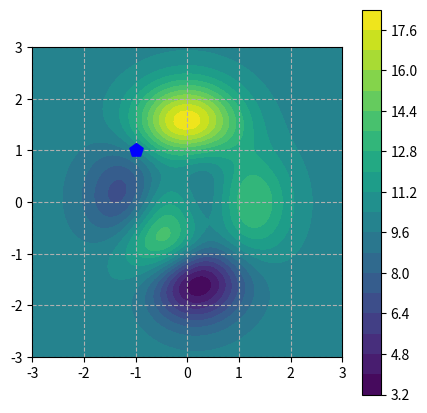
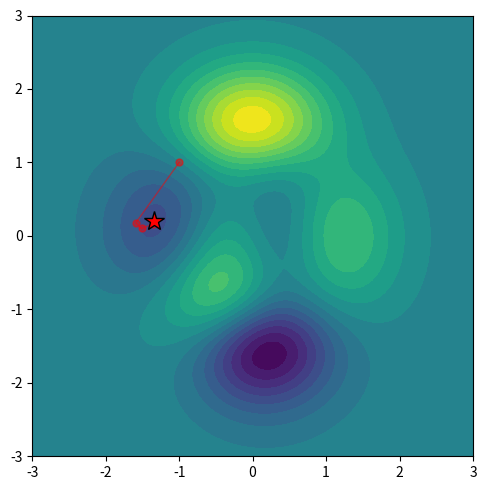

Write the Python code that produced these figures, in order. (Note: this script raises an exception after producing the figures.)
# Added for this repository: make the top-level `core` package importable
# when the notebook is run from the notebooks/ folder.
import sys, pathlib
sys.path.insert(0, str(pathlib.Path.cwd().parent))

%load_ext autoreload
%autoreload 2

import numpy as np
import matplotlib.pyplot as plt
from scipy.optimize import minimize
import matplotlib

# Plot the landscape

def func(x):
    """Calculate the obj func"""
    res = (
        3 * (1 - x[0]) ** 2 * np.exp(-(x[0] ** 2) - (x[1] + 1) ** 2)
        - 10 * (x[0] / 5 - x[0] ** 3 - x[1] ** 5) * np.exp(-(x[0] ** 2) - x[1] ** 2)
        - (np.exp(-((x[0] + 1) ** 2) - x[1] ** 2)) / 3
        + 10
    )
    return res.squeeze()


def func_grad(x):
    """gradient"""
    grad_x1 = (
        -6 * x[0] * (1 - x[0]) ** 2 * np.exp(-(x[0] ** 2) - (x[1] + 1) ** 2)
        + 2
        * x[0]
        * (-10 * x[0] ** 3 + 2 * x[0] - 10 * x[1] ** 5)
        * np.exp(-(x[0] ** 2) - x[1] ** 2)
        - (2 - 30 * x[0] ** 2) * np.exp(-(x[0] ** 2) - x[1] ** 2)
        - (-2 * x[0] - 2) * np.exp(-(x[1] ** 2) - (x[0] + 1) ** 2) / 3
        + 3 * (2 * x[0] - 2) * np.exp(-(x[0] ** 2) - (x[1] + 1) ** 2)
    )

    grad_x2 = (
        50 * x[1] ** 4 * np.exp(-(x[0] ** 2) - x[1] ** 2)
        + 2
        * x[1]
        * (-10 * x[0] ** 3 + 2 * x[0] - 10 * x[1] ** 5)
        * np.exp(-(x[0] ** 2) - x[1] ** 2)
        + 2 * x[1] * np.exp(-(x[1] ** 2) - (x[0] + 1) ** 2) / 3
        + 3 * (1 - x[0]) ** 2 * (-2 * x[1] - 2) * np.exp(-(x[0] ** 2) - (x[1] + 1) ** 2)
    )

    return np.array([grad_x1, grad_x2])


def func_hess(x):
    "Hessian"
    hessian = np.zeros([2, 2])

    hessian[0, 0] = (
        12 * x[0] ** 2 * (1 - x[0]) ** 2 * np.exp(-x[0] ** 2 - (x[1] + 1) ** 2)
        - 4
        * x[0] ** 2
        * (-10 * x[0] ** 3 + 2 * x[0] - 10 * x[1] ** 5)
        * np.exp(-x[0] ** 2 - x[1] ** 2)
        + 4 * x[0] * (2 - 30 * x[0] ** 2) * np.exp(-x[0] ** 2 - x[1] ** 2)
        - 12 * x[0] * (2 * x[0] - 2) * np.exp(-x[0] ** 2 - (x[1] + 1) ** 2)
        + 60 * x[0] * np.exp(-x[0] ** 2 - x[1] ** 2)
        - 6 * (1 - x[0]) ** 2 * np.exp(-x[0] ** 2 - (x[1] + 1) ** 2)
        - (-2 * x[0] - 2) ** 2 * np.exp(-x[1] ** 2 - (x[0] + 1) ** 2) / 3
        + 2
        * (-10 * x[0] ** 3 + 2 * x[0] - 10 * x[1] ** 5)
        * np.exp(-x[0] ** 2 - x[1] ** 2)
        + 6 * np.exp(-x[0] ** 2 - (x[1] + 1) ** 2)
        + 2 * np.exp(-x[1] ** 2 - (x[0] + 1) ** 2) / 3
    ).squeeze()

    hessian[0, 1] = (
        -100 * x[0] * x[1] ** 4 * np.exp(-x[0] ** 2 - x[1] ** 2)
        - 4
        * x[0]
        * x[1]
        * (-10 * x[0] ** 3 + 2 * x[0] - 10 * x[1] ** 5)
        * np.exp(-x[0] ** 2 - x[1] ** 2)
        - 6
        * x[0]
        * (1 - x[0]) ** 2
        * (-2 * x[1] - 2)
        * np.exp(-x[0] ** 2 - (x[1] + 1) ** 2)
        + 2 * x[1] * (2 - 30 * x[0] ** 2) * np.exp(-x[0] ** 2 - x[1] ** 2)
        + 2 * x[1] * (-2 * x[0] - 2) * np.exp(-x[1] ** 2 - (x[0] + 1) ** 2) / 3
        + 3 * (2 * x[0] - 2) * (-2 * x[1] - 2) * np.exp(-x[0] ** 2 - (x[1] + 1) ** 2)
    ).squeeze()

    hessian[1, 0] = (
        -100 * x[0] * x[1] ** 4 * np.exp(-x[0] ** 2 - x[1] ** 2)
        - 4
        * x[0]
        * x[1]
        * (-10 * x[0] ** 3 + 2 * x[0] - 10 * x[1] ** 5)
        * np.exp(-x[0] ** 2 - x[1] ** 2)
        - 6
        * x[0]
        * (1 - x[0]) ** 2
        * (-2 * x[1] - 2)
        * np.exp(-x[0] ** 2 - (x[1] + 1) ** 2)
        + 2 * x[1] * (2 - 30 * x[0] ** 2) * np.exp(-x[0] ** 2 - x[1] ** 2)
        + 2 * x[1] * (-2 * x[0] - 2) * np.exp(-x[1] ** 2 - (x[0] + 1) ** 2) / 3
        + 3 * (2 * x[0] - 2) * (-2 * x[1] - 2) * np.exp(-x[0] ** 2 - (x[1] + 1) ** 2)
    ).squeeze()

    hessian[1, 1] = (
        -200 * x[1] ** 5 * np.exp(-x[0] ** 2 - x[1] ** 2)
        + 200 * x[1] ** 3 * np.exp(-x[0] ** 2 - x[1] ** 2)
        - 4
        * x[1] ** 2
        * (-10 * x[0] ** 3 + 2 * x[0] - 10 * x[1] ** 5)
        * np.exp(-x[0] ** 2 - x[1] ** 2)
        - 4 * x[1] ** 2 * np.exp(-x[1] ** 2 - (x[0] + 1) ** 2) / 3
        + 3
        * (1 - x[0]) ** 2
        * (-2 * x[1] - 2) ** 2
        * np.exp(-x[0] ** 2 - (x[1] + 1) ** 2)
        - 6 * (1 - x[0]) ** 2 * np.exp(-x[0] ** 2 - (x[1] + 1) ** 2)
        + 2
        * (-10 * x[0] ** 3 + 2 * x[0] - 10 * x[1] ** 5)
        * np.exp(-x[0] ** 2 - x[1] ** 2)
        + 2 * np.exp(-x[1] ** 2 - (x[0] + 1) ** 2) / 3
    ).squeeze()

    return hessian


# Plot Contour
x1 = np.linspace(-3, 3, 101)
x2 = np.linspace(-3, 3, 101)
X1, X2 = np.meshgrid(x1, x2)

f = np.zeros_like(X1)
for i in range(len(x2)):
    for j in range(len(x1)):
        f[i, j] = func(np.array([X1[i, j], X2[i, j]]))


x_ini = np.array([[-1], [1]])

fig, ax = plt.subplots(1, 1, figsize=(5, 5))
img = ax.contourf(X1, X2, f, 20, cmap="viridis")
ax.scatter(x_ini[0], x_ini[1], s=100, color='b', marker='p', zorder=99)

ax.grid(ls="--")
ax.axis("scaled")
fig.colorbar(img, ax=ax)

def plot_result(x_set):
    x1 = np.vstack(list(x_set.values()))[:, 0]
    x2 = np.vstack(list(x_set.values()))[:, 1]

    f_loc = np.zeros_like(x1)
    for i in range(len(x1)):
        f_loc[i] = func(np.array([x1[i], x2[i]]))
    f_loc.sort()  
    f_loc = np.unique(f_loc)  
    fig, ax = plt.subplots(1, 1, figsize=(5, 5), dpi=100)
    ax.contourf(X1, X2, f, 20, cmap="viridis")  # viridis
    ax.plot(x1, x2, "-ro", zorder=100, markersize=5, alpha=0.5, linewidth=1.0)
    ax.plot(x1[-1],x2[-1],"*", markerfacecolor="r", markeredgecolor="k", zorder=200, markersize=15)
    ax.axis("scaled")
    fig.tight_layout()
    return fig, ax

x_set = {}
x_set["iter_0"] = x_ini.squeeze()
iter_num = 1


# 定义回调函数
def callback(xk):
    global iter_num
    x_set[f"iter_{iter_num}"] = xk  
    iter_num += 1


kwargs = {"gtol": 1e-15, "disp": True}  # "maxiter": 10000,

x = minimize(
    func,
    x_ini.squeeze(),
    method="bfgs",  # cg bfgs tnc(truncated Newton) slsqp l-bfgs-b
    jac=func_grad,
    options=kwargs,
    callback=callback,
)["x"]

fig, ax = plot_result(x_set)

from neal import SimulatedAnnealingSampler
from dwave.system import DWaveSampler
from core.QUBO_solvers import IterSampleSolver
from tqdm import tqdm

# Using the real Quantum Annealing Hardware Dwave System!
# You should sign up a count and get your API.
# sampler = DWaveSampler(
#     token="YOUR API TOKEN",
#     solver="Advantage_system6.4",
#     region="na-west-1",
# )  #

# Using your computer to simulate the quantum annealing.
sampler = SimulatedAnnealingSampler()  # for test

sis = IterSampleSolver(
    sampler=sampler,
    x0=np.array([[0],[0]]),  # initial vector of Delta x
    num_sample=100,  # for real hardware device using 2000
    R=2,
    fixed_point=1,
    maxiter=2,  # max iteration in small iteration
    code_method="pn",
    resultMod="lowest_energy",
)

x_set = {}
x0 = np.copy(x_ini)
alpha = 3.0
for i in tqdm(range(20)):
    x_set[f"iter_{i}"] = x0.squeeze()
    f0 = func(x0)
    g0 = func_grad(x0)

    # gradient descent
    x1 = x0 - 0.05 * g0

    hess0 = func_hess(x0) + 10.0 * np.eye(2)  # with Levenberg-Marquardt correction
    # delta_x = np.linalg.solve(hess0, -g0) # normal solver
    delta_x = sis.solve(hess0, -g0) # QA solver
    x1 = x0 + alpha * delta_x

    alpha *= 0.9
    x1 = np.clip(x1, -3.0, 3.0)
    x0 = x1

fig, ax = plot_result(x_set)
